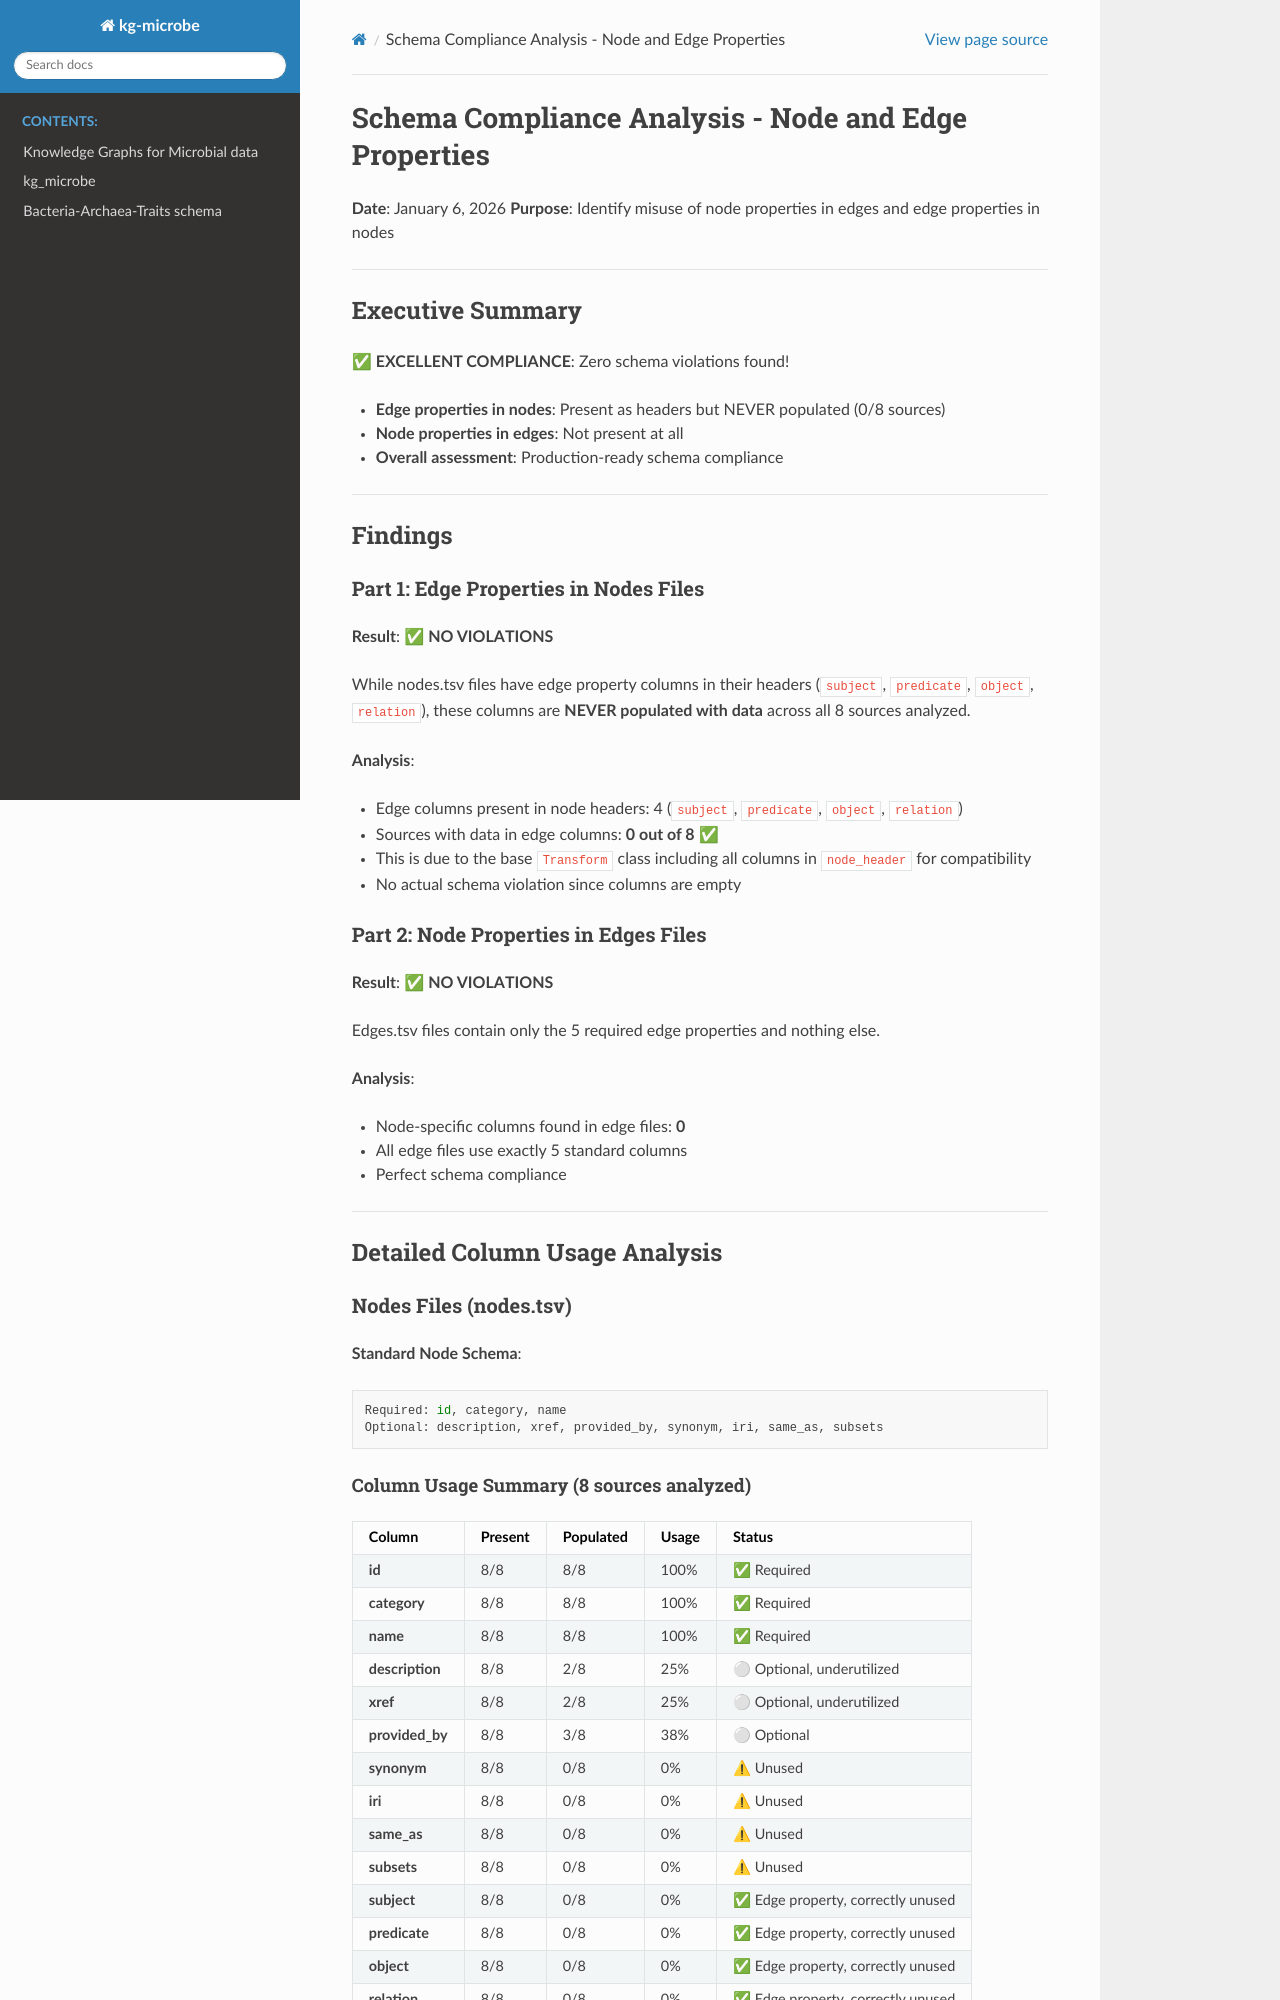

repository: Knowledge-Graph-Hub/kg-microbe · page: SCHEMA_COMPLIANCE_ANALYSIS.html · generator: sphinx

# Schema Compliance Analysis - Node and Edge Properties

**Date**: January 6, 2026
**Purpose**: Identify misuse of node properties in edges and edge properties in nodes

---

## Executive Summary

✅ **EXCELLENT COMPLIANCE**: Zero schema violations found!

- **Edge properties in nodes**: Present as headers but NEVER populated (0/8 sources)
- **Node properties in edges**: Not present at all
- **Overall assessment**: Production-ready schema compliance

---

## Findings

### Part 1: Edge Properties in Nodes Files

**Result**: ✅ **NO VIOLATIONS**

While nodes.tsv files have edge property columns in their headers (`subject`, `predicate`, `object`, `relation`), these columns are **NEVER populated with data** across all 8 sources analyzed.

**Analysis**:
- Edge columns present in node headers: 4 (`subject`, `predicate`, `object`, `relation`)
- Sources with data in edge columns: **0 out of 8** ✅
- This is due to the base `Transform` class including all columns in `node_header` for compatibility
- No actual schema violation since columns are empty

### Part 2: Node Properties in Edges Files

**Result**: ✅ **NO VIOLATIONS**

Edges.tsv files contain only the 5 required edge properties and nothing else.

**Analysis**:
- Node-specific columns found in edge files: **0**
- All edge files use exactly 5 standard columns
- Perfect schema compliance

---

## Detailed Column Usage Analysis

### Nodes Files (nodes.tsv)

**Standard Node Schema**:
```
Required: id, category, name
Optional: description, xref, provided_by, synonym, iri, same_as, subsets
```

#### Column Usage Summary (8 sources analyzed)

| Column | Present | Populated | Usage | Status |
|--------|---------|-----------|-------|--------|
| **id** | 8/8 | 8/8 | 100% | ✅ Required |
| **category** | 8/8 | 8/8 | 100% | ✅ Required |
| **name** | 8/8 | 8/8 | 100% | ✅ Required |
| **description** | 8/8 | 2/8 | 25% | ⚪ Optional, underutilized |
| **xref** | 8/8 | 2/8 | 25% | ⚪ Optional, underutilized |
| **provided_by** | 8/8 | 3/8 | 38% | ⚪ Optional |
| **synonym** | 8/8 | 0/8 | 0% | ⚠ Unused |
| **iri** | 8/8 | 0/8 | 0% | ⚠ Unused |
| **same_as** | 8/8 | 0/8 | 0% | ⚠ Unused |
| **subsets** | 8/8 | 0/8 | 0% | ⚠ Unused |
| **subject** | 8/8 | 0/8 | 0% | ✅ Edge property, correctly unused |
| **predicate** | 8/8 | 0/8 | 0% | ✅ Edge property, correctly unused |
| **object** | 8/8 | 0/8 | 0% | ✅ Edge property, correctly unused |
| **relation** | 8/8 | 0/8 | 0% | ✅ Edge property, correctly unused |

#### Sources Using Description
- bakta_cmm
- cog

#### Sources Using Xref
- bakta_cmm
- cmm-ai
